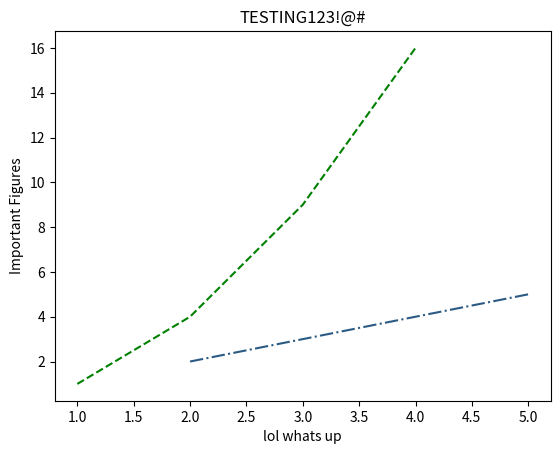

Write Python code to recreate this figure.
# -*- coding: utf-8 -*-
"""
Created on Thu Mar 26 17:32:58 2020

[redacted]
"""


import matplotlib.pyplot as plt

plt.plot([1,2,3,4], # x
         [1,4,9,16], # y
         color='green', linestyle='dashed') #line
plt.plot([2,3,4,5], # x
         [2,3,4,5], # y
         color='#2B5B84', linestyle='dashdot')
plt.ylabel('Important Figures') #y axis label
plt.xlabel('lol whats up') #x axis label
plt.title('TESTING123!@#') #title
plt.show()